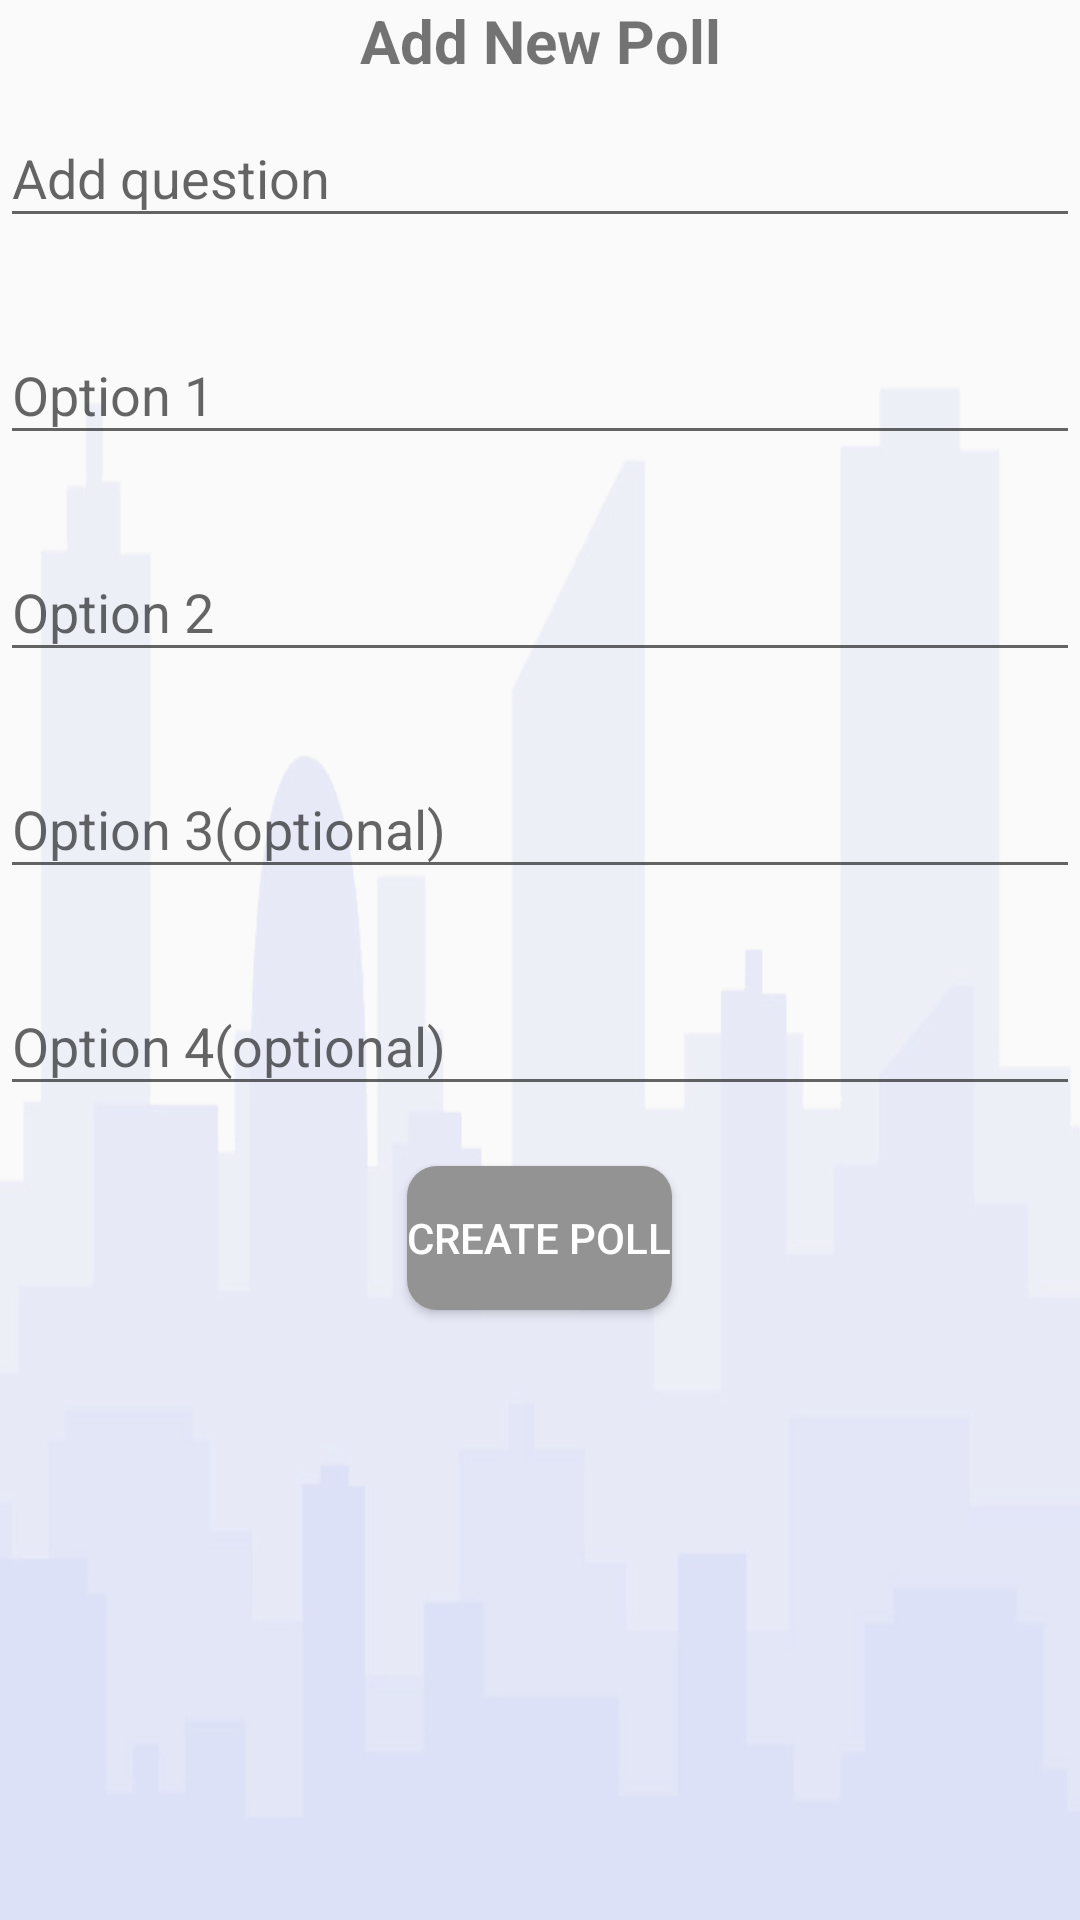

Reconstruct the res/layout file that produces this screen, plus the resources it refers to.
<!-- AndroidManifest.xml: application theme AppTheme -->
<!-- res/layout/activity_polls_create.xml -->
<?xml version="1.0" encoding="utf-8"?>
<LinearLayout xmlns:android="http://schemas.android.com/apk/res/android"
    xmlns:app="http://schemas.android.com/apk/res-auto"
    xmlns:tools="http://schemas.android.com/tools"
    android:layout_width="match_parent"
    android:layout_height="match_parent"
    android:orientation="vertical"
    android:layout_margin="10dp"
    android:background="@drawable/img"

    >

    <TextView
        android:layout_width="match_parent"
        android:layout_height="wrap_content"
        android:text="Add New Poll"
        android:textSize="20dp"
        android:textStyle="bold"
        android:gravity="center_horizontal"/>

    <LinearLayout
        android:layout_width="match_parent"
        android:layout_height="wrap_content"
        android:orientation="vertical">

        <android.support.design.widget.TextInputLayout
            android:layout_width="match_parent"
            android:layout_height="match_parent">

            <android.support.design.widget.TextInputEditText
                android:id="@+id/pollQuestion"
                android:layout_width="match_parent"
                android:layout_height="wrap_content"

                android:hint="Add question"
                android:maxLines="5"
                android:layout_marginBottom="20dp"
                />

        </android.support.design.widget.TextInputLayout>
    </LinearLayout>

    <LinearLayout
        android:layout_width="match_parent"
        android:layout_height="wrap_content"
        android:orientation="vertical"
        >
        <android.support.design.widget.TextInputLayout
            android:layout_width="match_parent"
            android:layout_height="match_parent">

            <android.support.design.widget.TextInputEditText
                android:id="@+id/opt1"
                android:layout_width="match_parent"
                android:layout_height="wrap_content"

                android:hint="Option 1"
                android:maxLines="5"
                android:layout_marginBottom="20dp"
                />

        </android.support.design.widget.TextInputLayout>


    </LinearLayout>
    <LinearLayout
        android:layout_width="match_parent"
        android:layout_height="wrap_content"
        android:orientation="vertical"
        >
        <android.support.design.widget.TextInputLayout
            android:layout_width="match_parent"
            android:layout_height="match_parent">

            <android.support.design.widget.TextInputEditText
                android:id="@+id/opt2"
                android:layout_width="match_parent"
                android:layout_height="wrap_content"

                android:hint="Option 2"
                android:maxLines="5"
                android:layout_marginBottom="20dp"
                />

        </android.support.design.widget.TextInputLayout>


    </LinearLayout>
    <LinearLayout
        android:layout_width="match_parent"
        android:layout_height="wrap_content"
        android:orientation="vertical"
        >
        <android.support.design.widget.TextInputLayout
            android:layout_width="match_parent"
            android:layout_height="match_parent">

            <android.support.design.widget.TextInputEditText
                android:id="@+id/opt3"
                android:layout_width="match_parent"
                android:layout_height="wrap_content"

                android:hint="Option 3(optional)"
                android:maxLines="5"
                android:layout_marginBottom="20dp"
                />

        </android.support.design.widget.TextInputLayout>


    </LinearLayout>
    <LinearLayout
        android:layout_width="match_parent"
        android:layout_height="wrap_content"
        android:orientation="vertical"
        >
        <android.support.design.widget.TextInputLayout
            android:layout_width="match_parent"
            android:layout_height="match_parent">

            <android.support.design.widget.TextInputEditText
                android:id="@+id/opt4"
                android:layout_width="match_parent"
                android:layout_height="wrap_content"

                android:hint="Option 4(optional)"
                android:maxLines="5"
                android:layout_marginBottom="20dp"
                />

        </android.support.design.widget.TextInputLayout>


    </LinearLayout>


    <Button
        android:layout_width="wrap_content"
        android:layout_height="wrap_content"
        android:background="@drawable/buttonshape"
        android:textColor="#FFFFFF"
        android:layout_gravity="center_horizontal"
        android:id="@+id/addPoll"
        android:text="Create Poll"/>



</LinearLayout>
<!-- resources referenced by this layout -->
<resources>
  <!-- drawable buttonshape (drawable) -->
  <?xml version="1.0" encoding="utf-8"?>
  <shape xmlns:android="http://schemas.android.com/apk/res/android" android:shape="rectangle" >
      <corners
          android:radius="10dp"
          />
      <solid
          android:color="#939393"
          />
  
  
  </shape>
  <!-- drawable img: png bitmap (drawable-hdpi, 52373 bytes) -->
  <style name="AppTheme" parent="Theme.AppCompat.Light.DarkActionBar">
          
          <item name="colorPrimary">@color/colorPrimary</item>
          <item name="colorPrimaryDark">@color/colorPrimaryDark</item>
          <item name="colorAccent">@color/colorAccent</item>
      </style>
  <color name="colorPrimary">#0EBFE9</color>
  <color name="colorPrimaryDark">#009ACD</color>
  <color name="colorAccent">#535F6B</color>
</resources>
